Run: headless pygame with SDL's dummy video driver; simulated clock (each Clock.tick advances the game by its frame time, no real sleeping); random seed 0; keys injected as events and as key.get_pressed() state; no mouse input.
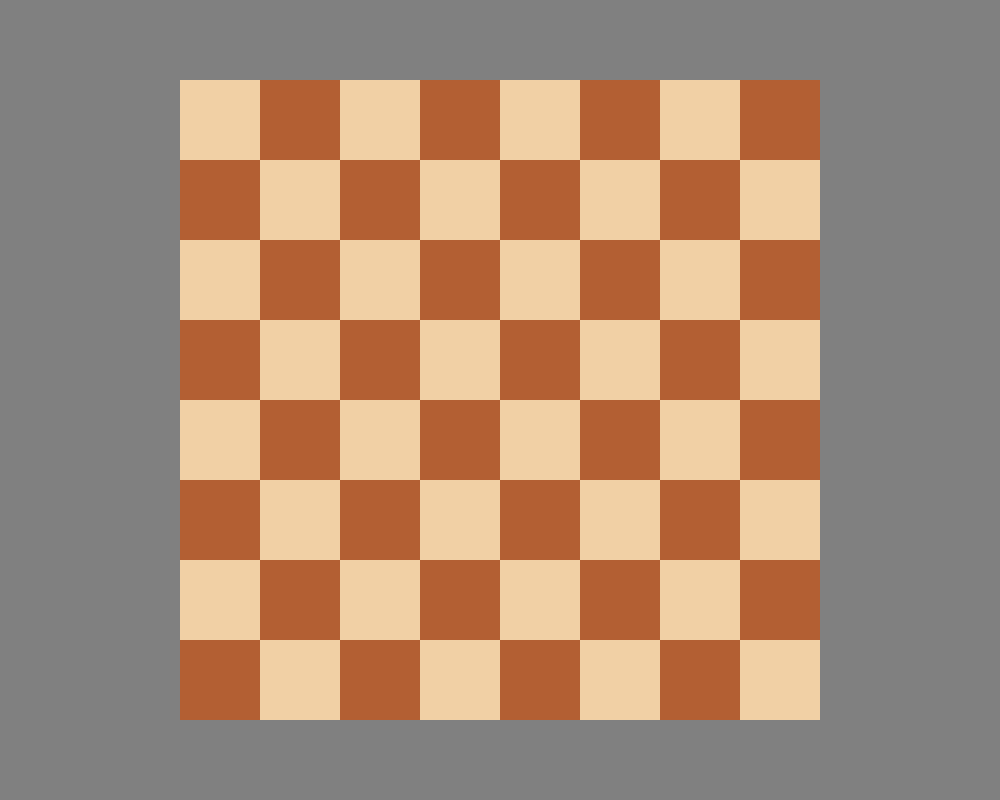
Frame 1 of 4 · flips 1–60 · no input
Frame 2 of 4 · flips 61–180 · tapped SPACE, RETURN · held RIGHT (→), D · screen unchanged from frame 1, image omitted
Frame 3 of 4 · flips 181–300 · held DOWN (↓), S · screen unchanged from frame 2, image omitted
Frame 4 of 4 · flips 301–420 · held LEFT (←), A, UP (↑), W · screen unchanged from frame 3, image omitted

The pygame program that drew these frames:

import pygame

from enum import Enum
from typing import Tuple, List, Dict

# ==== CONSTS ====

INIT_DISPLAY_W = 1000
INIT_DISPLAY_H = 800

# TODO: set these
MIN_DISPLAY_W = None
MIN_DISPLAY_H = None

GRID_CELL_SIZE = 80

# Colors

BLACK: pygame.Color = pygame.Color(0, 0, 0)
WHITE: pygame.Color = pygame.Color(255, 255, 255)
GREY: pygame.Color = pygame.Color(128,128,128)
DARK_BROWN: pygame.Color = pygame.Color(179,95,51)
LIGHT_BROWN: pygame.Color = pygame.Color(241,208,165)

CELL_DARK = DARK_BROWN
CELL_LIGHT = LIGHT_BROWN

# Surfaces

SCREEN: pygame.Surface = pygame.display.set_mode([INIT_DISPLAY_W, INIT_DISPLAY_H], pygame.RESIZABLE)
PLAYING_AREA: pygame.Surface = pygame.Surface([GRID_CELL_SIZE * 8, GRID_CELL_SIZE * 8])


COORDS_X = ["a", "b", "c", "d", "e", "f", "g", "h"]
COORDS_Y = [8, 7, 6, 5, 4, 3, 2, 1]

GRID = [
    [],
    [],
    [],
    [],
    [],
    [],
    [],
    [],
]


# ==== RENDER ====

def render_grid() -> None:
    x_pos = 0
    y_pos = 0
    for i in range(8):
        current_cell_color = CELL_LIGHT if i % 2 == 0 else CELL_DARK
        for j in range(8):
            pygame.draw.rect(PLAYING_AREA, current_cell_color, pygame.Rect(x_pos, y_pos, GRID_CELL_SIZE, GRID_CELL_SIZE))
            x_pos = x_pos + GRID_CELL_SIZE
            current_cell_color = CELL_DARK if current_cell_color == CELL_LIGHT else CELL_LIGHT
        y_pos = y_pos + GRID_CELL_SIZE
        x_pos = 0


def render_background():
    render_grid()
    
    
    # TODO: blit coordinates, set min size of the window, 
    #       render pieces, implement mouse controlls 
    
    
    SCREEN.fill(GREY)
    SCREEN.blit(PLAYING_AREA, get_centered_coords())

def get_centered_coords() -> Tuple[int, int]: 
    """Returns PLAYING_AREA's coords (of its' top-left corner) that will center it

    Returns:
        List[int, int]: coordinates for PLAYING_AREA
    """
    # TODO: check if it's realy centered (i have a feeling it's off by a px or so)
    return (
            int(SCREEN.get_width() / 2 - PLAYING_AREA.get_width() / 2), 
            int(SCREEN.get_height() / 2 - PLAYING_AREA.get_height() / 2)
        )


# TODO: pieces as enum + dictionary where values are functions that draw them?


# ==== LOGIC ====


def get_grid_matrix() -> list[list]:
    return []

# ==== MAIN LOOP ====

def start() -> bool:
    """
        Initializes the game
        
    Returns:
        bool: True if running
    """
    pygame.init()
    render_background()
    return True

def update():
    
    pygame.display.flip()

def main():
    running = start()
    while running:
        for event in pygame.event.get():
            if event.type == pygame.QUIT:
                running = False
            elif event.type == pygame.VIDEORESIZE:
                render_background()
        update()
    pygame.quit()

main()
